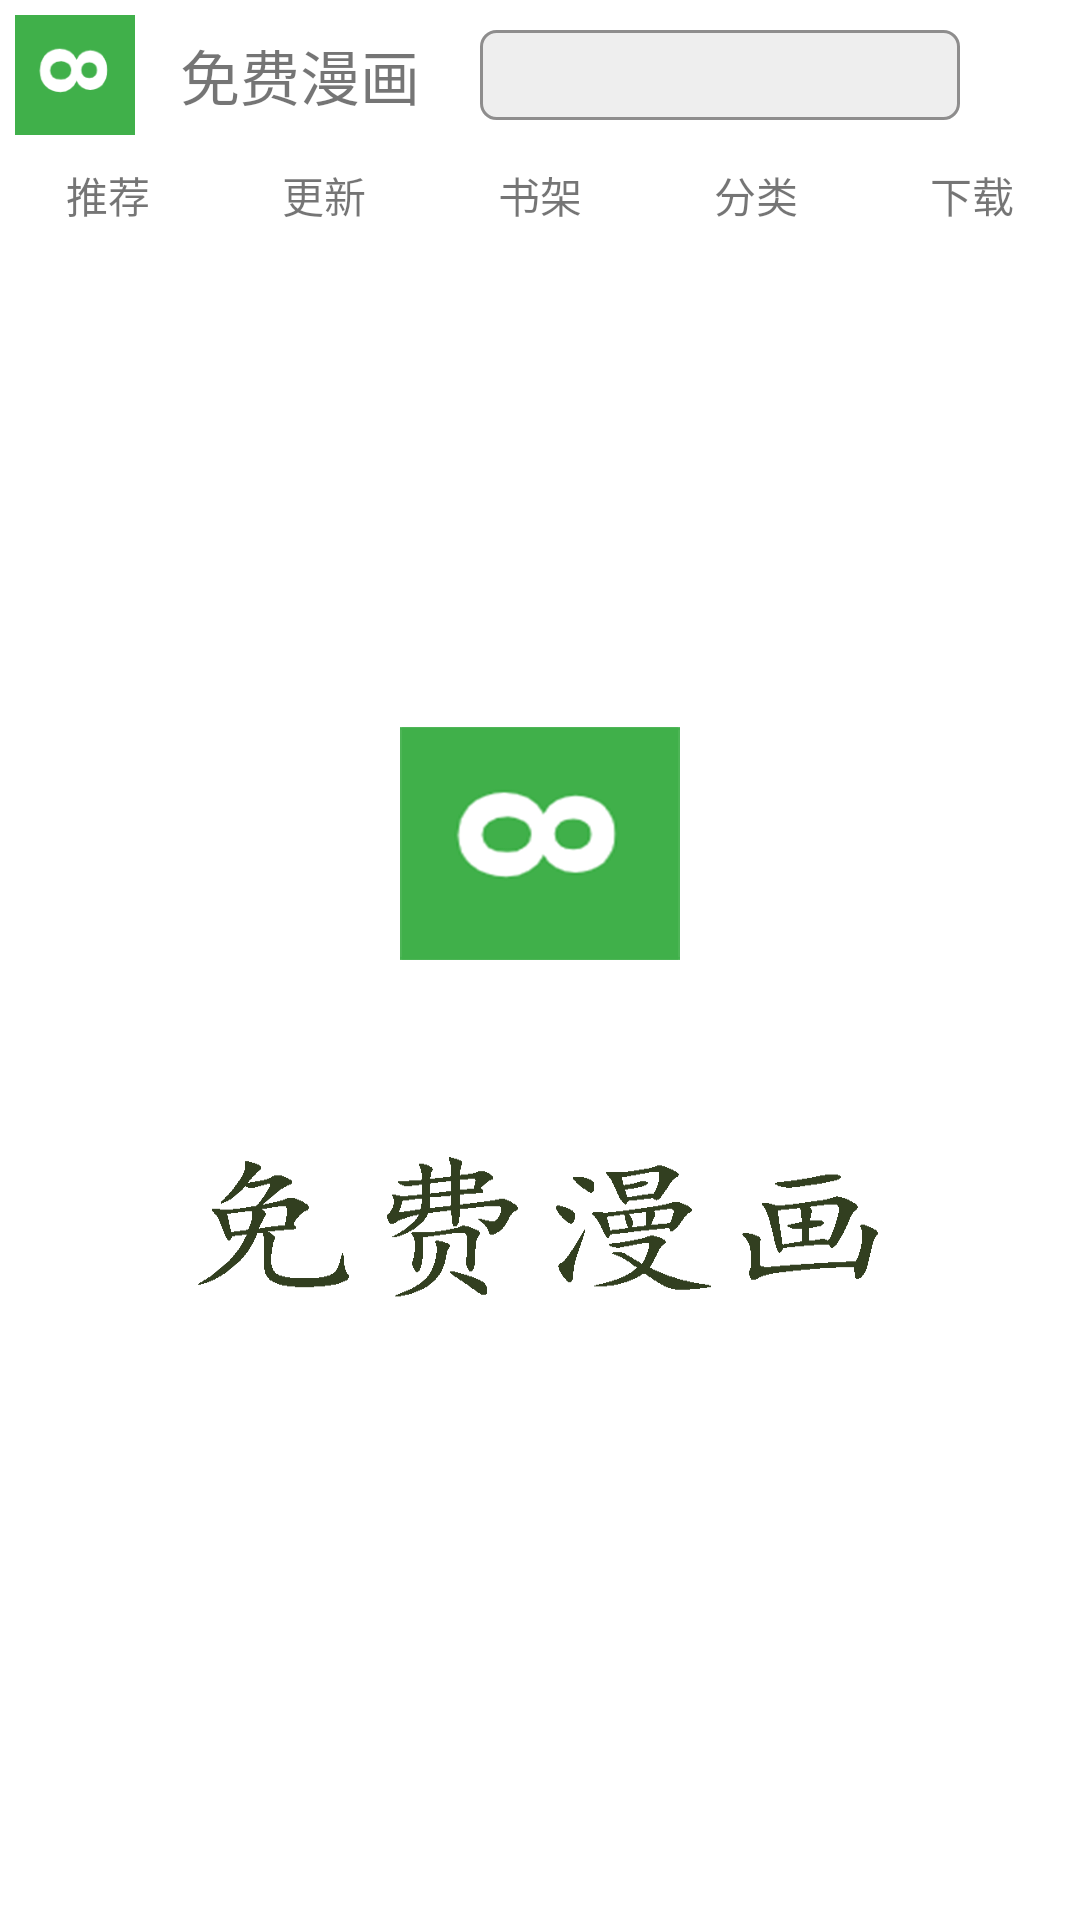

Layout XML and referenced resources for this Android screen:
<!-- AndroidManifest.xml: activity theme Theme.Open -->
<!-- res/layout/activity_main.xml -->
<?xml version="1.0" encoding="utf-8"?>
<LinearLayout xmlns:android="http://schemas.android.com/apk/res/android"
    xmlns:app="http://schemas.android.com/apk/res-auto"
    xmlns:tools="http://schemas.android.com/tools"
    android:layout_width="match_parent"
    android:layout_height="match_parent"
    android:orientation="vertical"
    tools:context=".ui.MainActivity">
    <androidx.core.widget.NestedScrollView
        android:layout_width="match_parent"
        android:layout_height="match_parent">
        <LinearLayout
            android:layout_width="match_parent"
            android:layout_height="match_parent"
            android:orientation="vertical"
            >
            <RelativeLayout
                android:layout_width="match_parent"
                android:layout_height="50dp">

                <ImageView
                    android:id="@+id/icon"
                    android:layout_width="40dp"
                    android:layout_height="40dp"
                    android:layout_marginStart="5dp"
                    android:layout_marginTop="5dp"
                    android:layout_marginEnd="5dp"
                    android:layout_marginBottom="5dp"
                    android:src="@drawable/head_icon" />

                <TextView
                    android:id="@+id/textview"
                    android:layout_width="wrap_content"
                    android:layout_height="wrap_content"
                    android:layout_centerVertical="true"
                    android:layout_marginStart="10dp"
                    android:layout_toEndOf="@id/icon"
                    android:text="免费漫画"
                    android:textSize="20sp" />
                <EditText
                    android:id="@+id/input"
                    android:background="@drawable/bg_border"
                    android:layout_marginStart="20dp"
                    android:layout_centerVertical="true"
                    android:layout_toEndOf="@id/textview"
                    android:layout_width="160dp"
                    android:layout_height="30dp"/>
                <ImageView
                    android:id="@+id/search"
                    android:layout_width="30dp"
                    android:layout_height="30dp"
                    android:layout_alignParentEnd="true"
                    android:layout_centerVertical="true"
                    android:layout_marginEnd="10dp"
                    android:src="@drawable/ic_baseline_search_24" />
            </RelativeLayout>
            <LinearLayout
                android:layout_width="match_parent"
                android:layout_height="30dp"
                android:orientation="horizontal"
                >
                <RelativeLayout
                    android:layout_weight="1"
                    android:layout_width="0dp"
                    android:layout_height="match_parent">

                    <TextView
                        android:id="@+id/rcd"
                        android:layout_width="wrap_content"
                        android:layout_height="wrap_content"
                        android:layout_centerInParent="true"
                        android:text="推荐" />
                </RelativeLayout>
                <RelativeLayout
                    android:layout_weight="1"
                    android:layout_width="0dp"
                    android:layout_height="match_parent">

                    <TextView
                        android:id="@+id/upd"
                        android:layout_width="wrap_content"
                        android:layout_height="wrap_content"
                        android:layout_centerInParent="true"
                        android:text="更新" />
                </RelativeLayout>
                <RelativeLayout
                    android:layout_weight="1"
                    android:layout_width="0dp"
                    android:layout_height="match_parent">
                    <TextView
                        android:id="@+id/rk"
                        android:layout_width="wrap_content"
                        android:layout_height="wrap_content"
                        android:layout_centerInParent="true"
                        android:text="书架" />
                </RelativeLayout>
                <RelativeLayout
                    android:layout_weight="1"
                    android:layout_width="0dp"
                    android:layout_height="match_parent">

                    <TextView
                        android:id="@+id/cfy"
                        android:layout_width="wrap_content"
                        android:layout_height="wrap_content"
                        android:layout_centerInParent="true"
                        android:text="分类" />
                </RelativeLayout>
                <RelativeLayout
                    android:layout_weight="1"
                    android:layout_width="0dp"
                    android:layout_height="match_parent">

                    <TextView
                        android:id="@+id/ov"
                        android:layout_width="wrap_content"
                        android:layout_height="wrap_content"
                        android:layout_centerInParent="true"
                        android:text="下载" />
                </RelativeLayout>
            </LinearLayout>
            <LinearLayout
                android:id="@+id/layout"
                android:orientation="vertical"
                android:layout_width="match_parent"
                android:layout_height="match_parent">
            </LinearLayout>
        </LinearLayout>
    </androidx.core.widget.NestedScrollView>
</LinearLayout>
<!-- resources referenced by this layout -->
<resources>
  <!-- drawable bg_border (drawable) -->
  <?xml version="1.0" encoding="UTF-8"?>
  <shape xmlns:android="http://schemas.android.com/apk/res/android">
      <solid android:color="#EEEEEE" />
      <stroke android:width="1dp" android:color="#8E8D8D" />
      <corners android:radius="5dp" />
      <padding android:left="0dp" android:top="0dp"
          android:right="0dp" android:bottom="0dp" />
  </shape>
  <!-- drawable head_icon: png bitmap (drawable-v24, 2931 bytes) -->
  <style name="Theme.Open" parent="Theme.Dome">
          <item name="android:windowBackground">@drawable/open_bg</item>
          <item name="android:windowFullscreen">true</item>
      </style>
  <style name="Theme.Dome" parent="Theme.MaterialComponents.DayNight.DarkActionBar">
          
          <item name="colorPrimary">@color/purple_500</item>
          <item name="colorPrimaryVariant">@color/purple_700</item>
          <item name="colorOnPrimary">@color/white</item>
          
          <item name="colorSecondary">@color/teal_200</item>
          <item name="colorSecondaryVariant">@color/teal_700</item>
          <item name="colorOnSecondary">@color/black</item>
          
          <item name="android:statusBarColor" tools:targetApi="l">?attr/colorPrimaryVariant</item>
          
      </style>
  <!-- drawable open_bg: png bitmap (drawable-v24, 32566 bytes) -->
  <!-- not gathered from this repository: default colours our renderer supplied (Android Studio template values) -->
  <color name="purple_500">#FF6200EE</color>
  <color name="purple_700">#FF3700B3</color>
  <color name="teal_200">#FF03DAC5</color>
  <color name="teal_700">#FF018786</color>
  <color name="black">#FF000000</color>
  <color name="white">#FFFFFFFF</color>
</resources>
